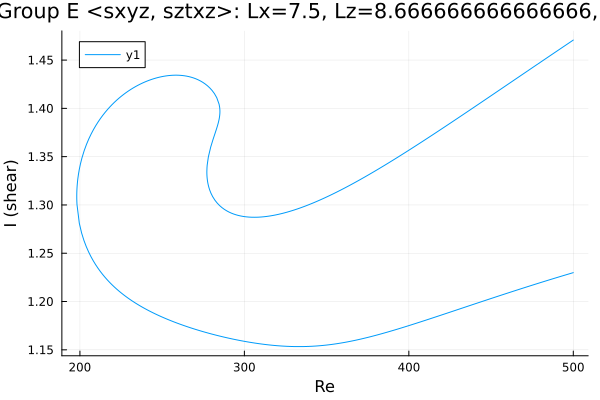

Data behind this chart, as committed beside it:
Re, shear
500.0, 1.471
499.2, 1.47
497.8, 1.468
496.4, 1.467
495, 1.465
493.6, 1.463
492.1, 1.462
490.7, 1.46
489.3, 1.458
487.9, 1.457
486.5, 1.455
485.1, 1.454
483.7, 1.452
482.2, 1.45
480.8, 1.449
479.4, 1.447
478, 1.445
476.6, 1.444
475.2, 1.442
473.8, 1.441
472.3, 1.439
470.9, 1.437
469.5, 1.436
468.1, 1.434
466.7, 1.432
465.3, 1.431
463.9, 1.429
462.4, 1.427
461, 1.426
459.6, 1.424
458.2, 1.423
456.8, 1.421
455.4, 1.419
454, 1.418
452.5, 1.416
451.1, 1.414
449.7, 1.413
448.3, 1.411
446.9, 1.409
445.5, 1.408
444.1, 1.406
442.6, 1.405
441.2, 1.403
439.8, 1.401
438.4, 1.4
437, 1.398
435.6, 1.396
434.2, 1.395
432.7, 1.393
431.3, 1.392
429.9, 1.39
428.5, 1.388
427.1, 1.387
425.7, 1.385
424.3, 1.384
422.8, 1.382
421.4, 1.38
420, 1.379
418.6, 1.377
417.2, 1.376
... 541 more rows
